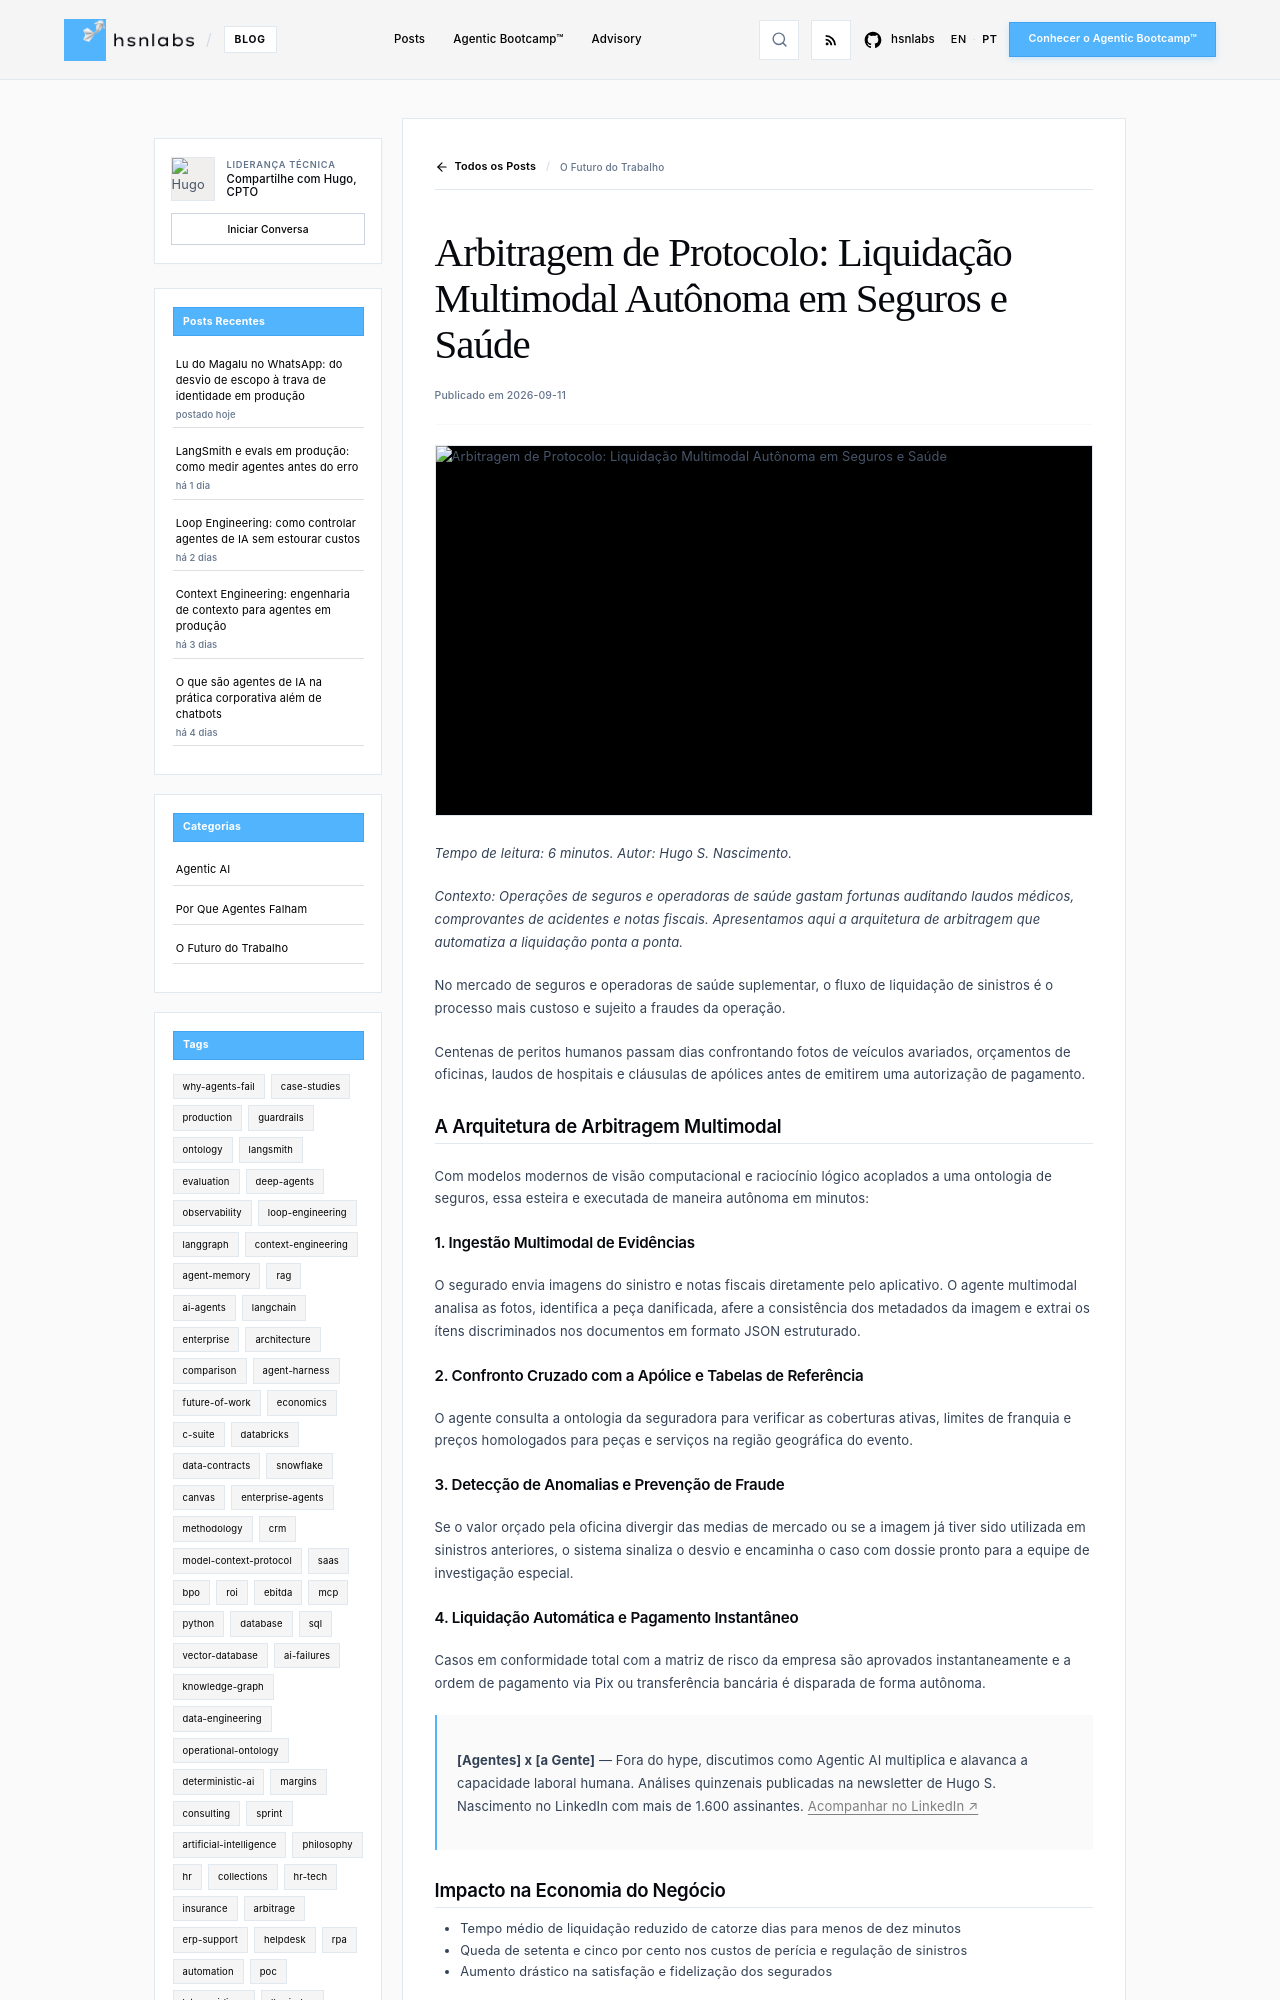

repository: hsnlabs-ai/blog · page: pt/post/arbitragem-protocolo-sinistros-subscricao/index.html · generator: mkdocs

---
title: 'Arbitragem de Protocolo: Liquidação Multimodal Autônoma em Seguros e Saúde'
date: '2026-09-11'
category: Future of Work
tags:
- insurance
- healthcare
- underwriting
description: 'Como o processamento multimodal e protocolos de validação automatizam análise de sinistros e subscrição de apólices sem intermediação humana.'
author: Hugo S. Nascimento
image: assets/images/posts/protocol-arbitrage-claims-underwriting/cover.webp
---

*Tempo de leitura: 6 minutos. Autor: Hugo S. Nascimento.*

<!-- more -->

*Contexto: Operações de seguros e operadoras de saúde gastam fortunas auditando laudos médicos, comprovantes de acidentes e notas fiscais. Apresentamos aqui a arquitetura de arbitragem que automatiza a liquidação ponta a ponta.*

No mercado de seguros e operadoras de saúde suplementar, o fluxo de liquidação de sinistros é o processo mais custoso e sujeito a fraudes da operação.

Centenas de peritos humanos passam dias confrontando fotos de veículos avariados, orçamentos de oficinas, laudos de hospitais e cláusulas de apólices antes de emitirem uma autorização de pagamento.

## A Arquitetura de Arbitragem Multimodal

Com modelos modernos de visão computacional e raciocínio lógico acoplados a uma ontologia de seguros, essa esteira e executada de maneira autônoma em minutos:

### 1. Ingestão Multimodal de Evidências
O segurado envia imagens do sinistro e notas fiscais diretamente pelo aplicativo. O agente multimodal analisa as fotos, identifica a peça danificada, afere a consistência dos metadados da imagem e extrai os ítens discriminados nos documentos em formato JSON estruturado.

### 2. Confronto Cruzado com a Apólice e Tabelas de Referência
O agente consulta a ontologia da seguradora para verificar as coberturas ativas, limites de franquia e preços homologados para peças e serviços na região geográfica do evento.
